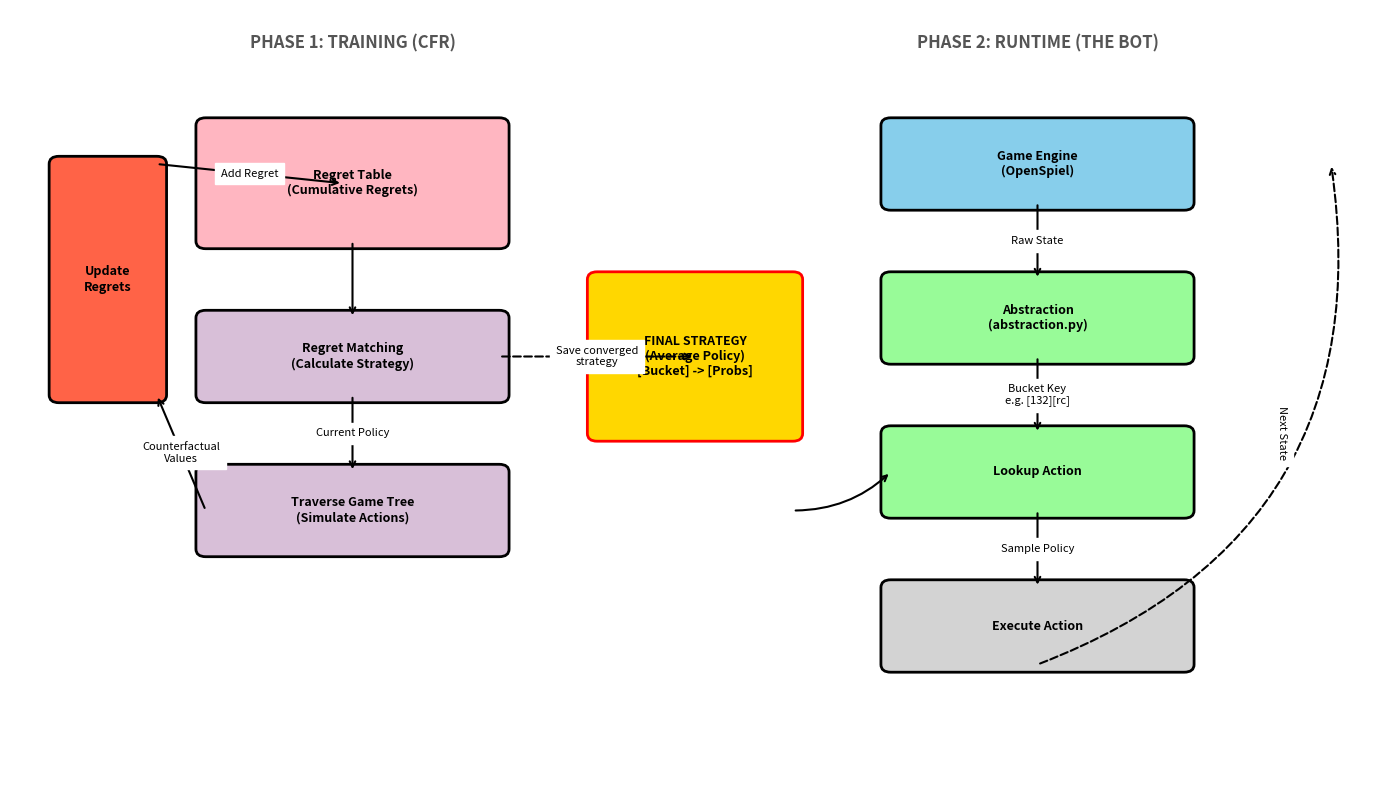

This chart was generated by the following Python code:
import matplotlib.pyplot as plt
import matplotlib.patches as patches

def draw_box(ax, x, y, width, height, text, color='#E0E0E0', edge_color='black', fontsize=9):
    rect = patches.FancyBboxPatch((x, y), width, height, boxstyle="round,pad=0.1", 
                                  linewidth=2, edgecolor=edge_color, facecolor=color)
    ax.add_patch(rect)
    ax.text(x + width/2, y + height/2, text, ha='center', va='center', fontsize=fontsize, fontweight='bold')
    return x + width/2, y + height, x + width/2, y

def draw_arrow(ax, x1, y1, x2, y2, text="", connectionstyle="arc3,rad=0", color='black', dashed=False):
    style = "->"
    ls = '--' if dashed else '-'
    ax.annotate("", xy=(x2, y2), xytext=(x1, y1),
                arrowprops=dict(arrowstyle=style, connectionstyle=connectionstyle, lw=1.5, color=color, linestyle=ls))
    if text:
        # Simple midpoint calculation for straight lines
        if connectionstyle == "arc3,rad=0":
            mid_x = (x1 + x2) / 2
            mid_y = (y1 + y2) / 2
            ax.text(mid_x, mid_y, text, ha='center', va='center', fontsize=8, backgroundcolor='white')

def main():
    fig, ax = plt.subplots(figsize=(14, 8))
    ax.set_xlim(0, 14)
    ax.set_ylim(0, 10)
    ax.axis('off')
    
    # --- Training Phase (Left) ---
    ax.text(3.5, 9.5, "PHASE 1: TRAINING (CFR)", ha='center', fontsize=12, fontweight='bold', color='#555')
    
    # 1. Regret Table (The "Brain" being trained)
    tr_regret_x, tr_regret_y_top, tr_regret_bot_x, tr_regret_bot_y = draw_box(ax, 2, 7, 3, 1.5, "Regret Table\n(Cumulative Regrets)", color='#FFB6C1')
    
    # 2. Regret Matching
    tr_match_x, tr_match_y_top, tr_match_bot_x, tr_match_bot_y = draw_box(ax, 2, 5, 3, 1, "Regret Matching\n(Calculate Strategy)", color='#D8BFD8')
    
    # 3. Game Simulation
    tr_sim_x, tr_sim_y_top, tr_sim_bot_x, tr_sim_bot_y = draw_box(ax, 2, 3, 3, 1, "Traverse Game Tree\n(Simulate Actions)", color='#D8BFD8')
    
    # 4. Update
    tr_upd_x, tr_upd_y_top, tr_upd_bot_x, tr_upd_bot_y = draw_box(ax, 0.5, 5, 1, 3, "Update\nRegrets", color='#FF6347')

    # Edges Training
    draw_arrow(ax, tr_regret_bot_x, tr_regret_bot_y, tr_match_x, tr_match_y_top)
    draw_arrow(ax, tr_match_bot_x, tr_match_bot_y, tr_sim_x, tr_sim_y_top, "Current Policy")
    
    # Cycle back (Update)
    draw_arrow(ax, tr_sim_x - 1.5, tr_sim_bot_y + 0.5, tr_upd_x + 0.5, tr_upd_y_top - 3, "Counterfactual\nValues")
    draw_arrow(ax, tr_upd_x + 0.5, tr_upd_y_top, tr_regret_x - 0.1, tr_regret_y_top - 0.75, "Add Regret")


    # --- The Bridge (Center) ---
    # Final Strategy File
    strat_x, strat_y_top, strat_bot_x, strat_bot_y = draw_box(ax, 6, 4.5, 2, 2, "FINAL STRATEGY\n(Average Policy)\n[Bucket] -> [Probs]", color='#FFD700', edge_color='red')
    
    # Link Training to Strategy
    draw_arrow(ax, tr_match_x + 1.5, tr_match_bot_y + 0.5, strat_x, strat_y_top - 1, "Save converged\nstrategy", dashed=True)


    # --- Runtime Phase (Right) ---
    ax.text(10.5, 9.5, "PHASE 2: RUNTIME (THE BOT)", ha='center', fontsize=12, fontweight='bold', color='#555')

    # 1. Game Engine
    rt_eng_x, rt_eng_y_top, rt_eng_bot_x, rt_eng_bot_y = draw_box(ax, 9, 7.5, 3, 1, "Game Engine\n(OpenSpiel)", color='#87CEEB')
    
    # 2. Abstraction
    rt_abs_x, rt_abs_y_top, rt_abs_bot_x, rt_abs_bot_y = draw_box(ax, 9, 5.5, 3, 1, "Abstraction\n(abstraction.py)", color='#98FB98')
    
    # 3. Lookup
    rt_look_x, rt_look_y_top, rt_look_bot_x, rt_look_bot_y = draw_box(ax, 9, 3.5, 3, 1, "Lookup Action", color='#98FB98')
    
    # 4. Action
    rt_act_x, rt_act_y_top, rt_act_bot_x, rt_act_bot_y = draw_box(ax, 9, 1.5, 3, 1, "Execute Action", color='#D3D3D3')

    # Edges Runtime
    draw_arrow(ax, rt_eng_bot_x, rt_eng_bot_y, rt_abs_x, rt_abs_y_top, "Raw State")
    draw_arrow(ax, rt_abs_bot_x, rt_abs_bot_y, rt_look_x, rt_look_y_top, "Bucket Key\ne.g. [132][rc]")
    
    # Lookup using Strategy
    draw_arrow(ax, strat_bot_x + 1, strat_bot_y - 1, rt_look_x - 1.5, rt_look_y_top - 0.5, "Get Probs", connectionstyle="arc3,rad=0.2")
    
    draw_arrow(ax, rt_look_bot_x, rt_look_bot_y, rt_act_x, rt_act_y_top, "Sample Policy")
    
    # Loop back to Engine
    ax.annotate("", xy=(rt_eng_x + 3, rt_eng_y_top - 0.5), xytext=(rt_act_bot_x, rt_act_bot_y),
                arrowprops=dict(arrowstyle="->", connectionstyle="arc3,rad=0.4", lw=1.5, color='black', linestyle='--'))
    ax.text(13, 4.5, "Next State", ha='center', va='center', fontsize=8, rotation=270, backgroundcolor='white')

    plt.tight_layout()
    plt.savefig('full_system_flow.png', dpi=300)
    print("Full system diagram saved to full_system_flow.png")

if __name__ == "__main__":
    main()
